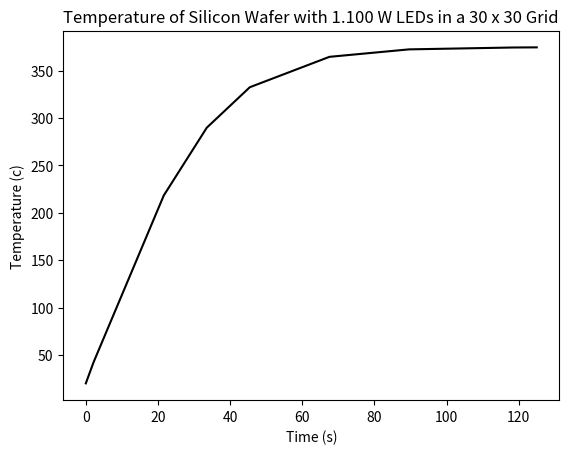

Here is the Python script that generated this plot:
# -*- coding: utf-8 -*-
"""
Created on Mon Jun 20 13:04:47 2022

[redacted]
"""
import math
import matplotlib.pyplot as plt
from scipy.integrate import solve_ivp

############################################
#Manually input LED radiant flux in W  and LED grid size here:#
QLed = 1.1

GridM = 30 #The LED grids can have an M # N area
GridN = 30 

Qi = QLed*(GridM*GridN)
####################
#Wafer measurements#

r = 0.15 # Radius of wafer in m 
h = 7.75*(10**-4) # Wafer thickness 
v = math.pi*(r**2)*h #Volume of substrate given radius and thickness

#######################################
#Stefan-Boltzmann variable declaration#

e = 0.7 #emissivity for silicon
o = 5.6703*(10**-8) #Stefan-Boltzmann Constant
A = math.pi*(r**2) #Area of entire wafer 

#############################
#Q=mcAT Variable Declaration#

m = ((2.329*(10**6))*v)/1000 #mass in kilograms
c = 710 #specific heat capacity of silicon in J/kg*K 

################################
#Defining differential equation#

def T(t, T):
    Qo = 2*A*e*o*(T**4) #Stefan-Boltzmann Equation (placed in this function so T varies and isn't declared to be 273.15). The "2" comes from the fact their are two surfaces on the substrate (top and bottom)
    dTdt = (((Qi)-(Qo))/(m*c))
    return dTdt

################################################################
#Solving the initial value problem using the Runge-Kutta method#

sol = solve_ivp(T, [0, 125], [293.15]) #([Function name], [Limits of integration], [Initial value (y0)]) 

#########################   
#Plotting the solved IVP#

plt.figure()
fig, ax = plt.subplots(num=1)
ax.plot(sol.t, sol.y[0]-273.15, 'k-') #The "sol.y[0]-273.15" here converts Kelvin to Celsius. Remove the "-273.15" portion to keep temperature in Kelvin (don't forget to update y-axis label)

######################
#Defining Plot labels#

plt.title("Temperature of Silicon Wafer with %.3f W LEDs " %QLed + "in a %i x " %GridM + "%i Grid" %GridN)
plt.ylabel("Temperature (c)")
plt.xlabel("Time (s)")
plt.show()

#####################
#General Information#

fluxDensity = Qi/A
print('Flux Density in W/cm2 is', fluxDensity/(100*100))

#####################
